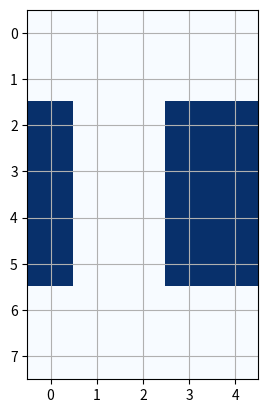

Reproduce this figure in Python.
from pprint import pprint

map_0 = [[0, 0, 0, 0, 0, 0, 0, 0, 0, 0],
         [0, 0, 0, 0, 0, 0, 0, 0, 0, 0],
         [0, 0, 1, 1, 1, 1, 0, 0, 1, 1],
         [0, 0, 1, 1, 1, 1, 0, 0, 1, 1],
         [0, 0, 1, 1, 1, 1, 0, 0, 1, 1],
         [0, 0, 1, 1, 1, 1, 0, 0, 1, 1],
         [0, 0, 1, 1, 1, 1, 0, 0, 1, 1],
         [0, 0, 0, 0, 0, 0, 0, 0, 0, 0],
         [0, 0, 0, 0, 0, 0, 0, 0, 0, 0]]

map_1 = [[0, 0, 0, 0, 0, 0, 0, 0, 0, 0],
         [0, 0, 0, 0, 0, 0, 0, 0, 0, 0],
         [0, 0, 1, 1, 1, 1, 1, 0, 1, 1],
         [0, 0, 1, 1, 1, 1, 1, 0, 1, 1],
         [0, 0, 1, 1, 1, 1, 1, 0, 1, 1],
         [0, 0, 1, 1, 1, 1, 1, 0, 1, 1],
         [0, 0, 1, 1, 1, 1, 1, 0, 1, 1],
         [0, 0, 0, 0, 0, 0, 0, 0, 0, 0],
         [0, 0, 0, 0, 0, 0, 0, 0, 0, 0]]

map_y = [[0, 0, 0, 0, 0],
         [0, 0, 0, 0, 0],
         [0, 0, 0, 1, 1],
         [0, 0, 0, 1, 1],
         [0, 0, 0, 1, 1],
         [0, 0, 0, 1, 1],
         [0, 0, 0, 0, 0],
         [0, 0, 0, 0, 0]]

map_5 = [[0, 0, 0, 0, 0],
         [0, 0, 0, 0, 0],
         [5, 0, 0, 5, 5],
         [5, 0, 0, 5, 5],
         [5, 0, 0, 5, 5],
         [5, 0, 0, 5, 5],
         [0, 0, 0, 0, 0],
         [0, 0, 0, 0, 0]]

map_str = '''
0000000000
0000000000
0111110011
0111110011
0111110011
0111110011
0111110011
0000000000
0000000000
'''


def get_map(s):
    return [[int(i) for i in list(row)] for row in s.split()]


# grid = get_map(map_str)
grid = map_5

if __name__ == '__main__':
    import matplotlib.pyplot as plt

    pprint(grid)
    plt.figure(1)
    plt.imshow(grid, interpolation='nearest', cmap='Blues')
    plt.grid(True)
    plt.xticks(range(len(grid[0])))
    plt.yticks(range(len(grid)))

    plt.show()
